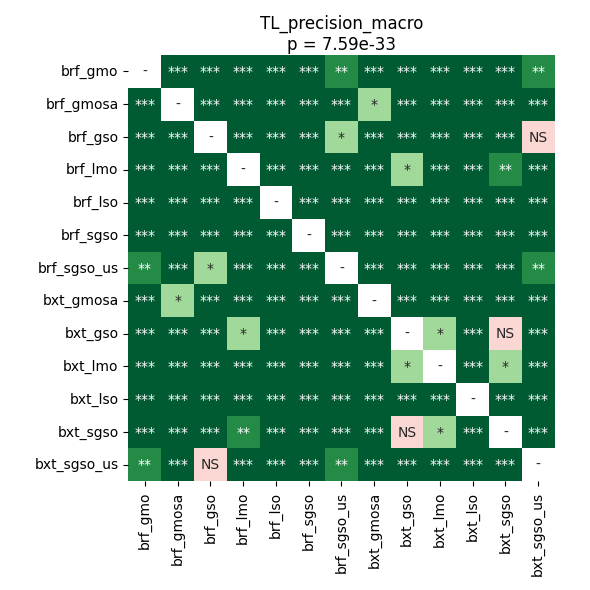

Data behind this chart, as committed beside it:
	brf_gmo	brf_gmosa	brf_gso	brf_lmo	brf_lso	brf_sgso	brf_sgso_us	bxt_gmosa	bxt_gso	bxt_lmo	bxt_lso	bxt_sgso	bxt_sgso_us
brf_gmo	1.0	3.606622869318182e-05	3.606622869318182e-05	3.606622869318182e-05	3.606622869318182e-05	3.606622869318182e-05	0.001483	3.606622869318182e-05	3.606622869318182e-05	3.606622869318182e-05	3.606622869318182e-05	3.606622869318182e-05	0.001483
brf_gmosa	3.606622869318182e-05	1.0	3.606622869318182e-05	3.606622869318182e-05	3.606622869318182e-05	3.606622869318182e-05	3.606622869318182e-05	0.03442	3.606622869318182e-05	3.606622869318182e-05	3.606622869318182e-05	3.606622869318182e-05	3.606622869318182e-05
brf_gso	3.606622869318182e-05	3.606622869318182e-05	1.0	3.606622869318182e-05	3.606622869318182e-05	3.606622869318182e-05	0.03056	3.606622869318182e-05	3.606622869318182e-05	3.606622869318182e-05	3.606622869318182e-05	3.606622869318182e-05	0.06625
brf_lmo	3.606622869318182e-05	3.606622869318182e-05	3.606622869318182e-05	1.0	3.606622869318182e-05	3.606622869318182e-05	3.606622869318182e-05	3.606622869318182e-05	0.0119	3.606622869318182e-05	3.606622869318182e-05	0.006906	3.606622869318182e-05
brf_lso	3.606622869318182e-05	3.606622869318182e-05	3.606622869318182e-05	3.606622869318182e-05	1.0	3.606622869318182e-05	3.606622869318182e-05	3.606622869318182e-05	3.606622869318182e-05	3.606622869318182e-05	3.606622869318182e-05	3.606622869318182e-05	3.606622869318182e-05
brf_sgso	3.606622869318182e-05	3.606622869318182e-05	3.606622869318182e-05	3.606622869318182e-05	3.606622869318182e-05	1.0	3.606622869318182e-05	3.606622869318182e-05	3.606622869318182e-05	3.606622869318182e-05	3.606622869318182e-05	3.606622869318182e-05	0.0001066
brf_sgso_us	0.001483	3.606622869318182e-05	0.03056	3.606622869318182e-05	3.606622869318182e-05	3.606622869318182e-05	1.0	3.606622869318182e-05	3.606622869318182e-05	3.606622869318182e-05	3.606622869318182e-05	3.606622869318182e-05	0.00187
bxt_gmosa	3.606622869318182e-05	0.03442	3.606622869318182e-05	3.606622869318182e-05	3.606622869318182e-05	3.606622869318182e-05	3.606622869318182e-05	1.0	3.606622869318182e-05	3.606622869318182e-05	3.606622869318182e-05	3.606622869318182e-05	3.606622869318182e-05
bxt_gso	3.606622869318182e-05	3.606622869318182e-05	3.606622869318182e-05	0.0119	3.606622869318182e-05	3.606622869318182e-05	3.606622869318182e-05	3.606622869318182e-05	1.0	0.01656	3.606622869318182e-05	0.4637	3.606622869318182e-05
bxt_lmo	3.606622869318182e-05	3.606622869318182e-05	3.606622869318182e-05	3.606622869318182e-05	3.606622869318182e-05	3.606622869318182e-05	3.606622869318182e-05	3.606622869318182e-05	0.01656	1.0	3.606622869318182e-05	0.03442	3.606622869318182e-05
bxt_lso	3.606622869318182e-05	3.606622869318182e-05	3.606622869318182e-05	3.606622869318182e-05	3.606622869318182e-05	3.606622869318182e-05	3.606622869318182e-05	3.606622869318182e-05	3.606622869318182e-05	3.606622869318182e-05	1.0	3.606622869318182e-05	3.606622869318182e-05
bxt_sgso	3.606622869318182e-05	3.606622869318182e-05	3.606622869318182e-05	0.006906	3.606622869318182e-05	3.606622869318182e-05	3.606622869318182e-05	3.606622869318182e-05	0.4637	0.03442	3.606622869318182e-05	1.0	3.606622869318182e-05
bxt_sgso_us	0.001483	3.606622869318182e-05	0.06625	3.606622869318182e-05	3.606622869318182e-05	0.0001066	0.00187	3.606622869318182e-05	3.606622869318182e-05	3.606622869318182e-05	3.606622869318182e-05	3.606622869318182e-05	1.0
